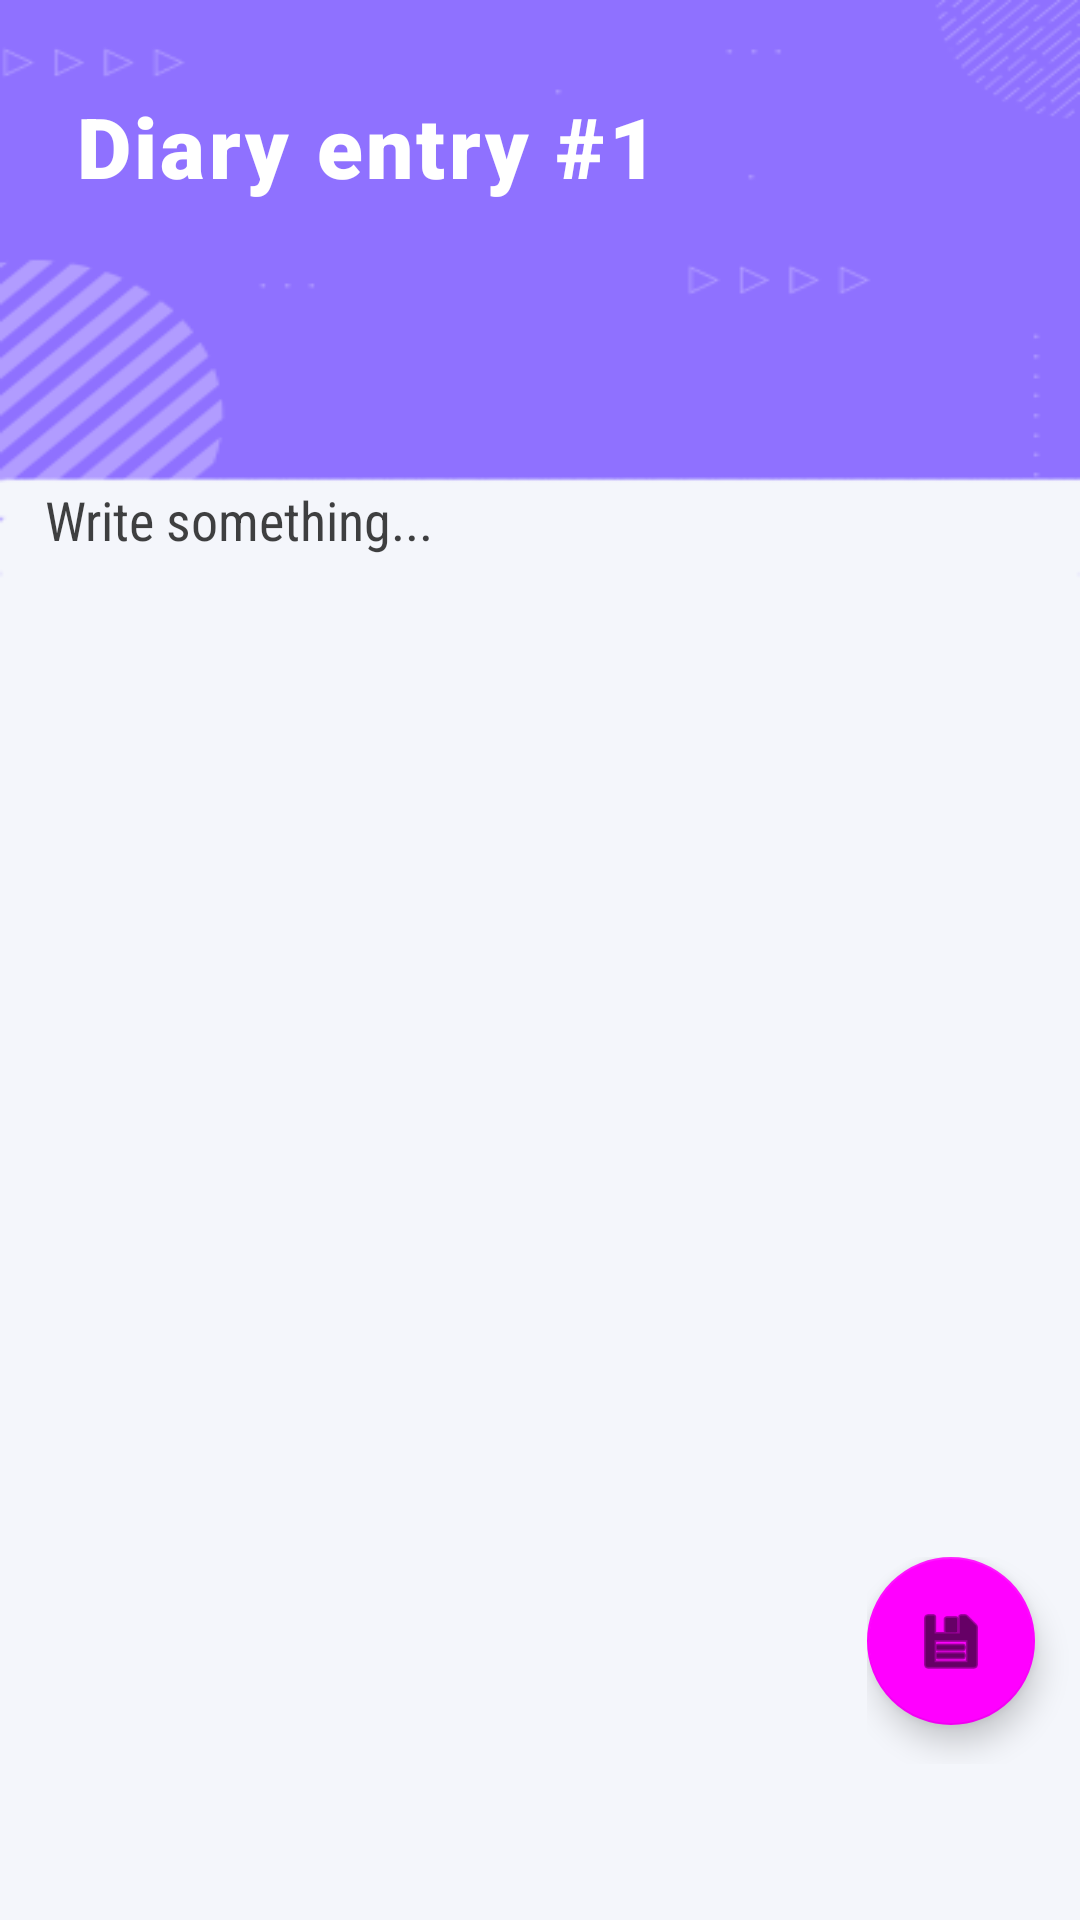

The Android layout XML behind this screen, and the referenced resources:
<!-- AndroidManifest.xml: application theme Theme.Diario -->
<!-- res/layout/fragment_diary.xml -->
<?xml version="1.0" encoding="utf-8"?>
<androidx.constraintlayout.widget.ConstraintLayout xmlns:android="http://schemas.android.com/apk/res/android"
    xmlns:app="http://schemas.android.com/apk/res-auto"
    xmlns:tools="http://schemas.android.com/tools"
    android:layout_width="match_parent"
    android:layout_height="match_parent"
    tools:context=".ui.diary.DiaryFragment">

    <LinearLayout
        android:layout_width="match_parent"
        android:layout_height="match_parent"
        android:background="@drawable/bg"
        android:orientation="vertical"
        tools:context=".MainActivity"
        >

        <RelativeLayout
            android:layout_width="match_parent"
            android:layout_height="161dp"
            android:paddingLeft="25dp"
            android:paddingTop="30dp"
            android:paddingRight="25dp">

            <TextView
                android:id="@+id/entry_title"
                android:layout_width="wrap_content"
                android:layout_height="wrap_content"
                android:fontFamily="sans-serif-black"
                android:letterSpacing="0.04"
                android:text="Diary entry #1"
                android:textColor="#fff"
                android:textSize="28dp" />

        </RelativeLayout>

        <LinearLayout
            android:layout_width="match_parent"
            android:layout_height="wrap_content"
            android:gravity="center"
            android:orientation="horizontal"/>

        <RelativeLayout
            android:layout_width="match_parent"
            android:layout_height="358dp">

            <ScrollView
                android:layout_width="match_parent"
                android:layout_height="match_parent"
                android:paddingLeft="15dp">

                <LinearLayout
                    android:layout_width="match_parent"
                    android:layout_height="wrap_content"
                    android:orientation="vertical" >

                    <EditText
                        android:id="@+id/entry_body"
                        android:layout_width="wrap_content"
                        android:layout_height="wrap_content"
                        android:background="@null"
                        android:fontFamily="sans-serif-condensed"
                        android:text="Write something..."
                        android:textColor="#BE000000" />
                </LinearLayout>
            </ScrollView>

        </RelativeLayout>

        <LinearLayout
            android:layout_width="wrap_content"
            android:layout_height="69dp"
            android:layout_gravity="right"
            android:orientation="horizontal"
            >
            <com.google.android.material.floatingactionbutton.FloatingActionButton
                android:id="@+id/saveBtn"
                android:layout_width="wrap_content"
                android:layout_height="wrap_content"
                android:layout_marginRight="15dp"
                android:clickable="true"
                android:src="@android:drawable/ic_menu_save"
                app:rippleColor="#FFFFFF" />
        </LinearLayout>




    </LinearLayout>

</androidx.constraintlayout.widget.ConstraintLayout>
<!-- resources referenced by this layout -->
<resources>
  <!-- drawable bg: png bitmap (drawable, 8498 bytes) -->
  <style name="Theme.Diario" parent="Theme.MaterialComponents.DayNight.DarkActionBar">
          
          <item name="colorPrimary">@color/purple_500</item>
          <item name="colorPrimaryVariant">@color/blue</item>
          <item name="colorOnPrimary">@color/white</item>
          
          <item name="colorSecondary">@color/gold</item>
          <item name="colorSecondaryVariant">@color/teal_700</item>
          <item name="colorOnSecondary">@color/black</item>
          
          <item name="android:statusBarColor" tools:targetApi="l">?attr/colorPrimaryVariant</item>
          
      </style>
  <color name="purple_500">#FF6200EE</color>
  <color name="white">#FFFFFFFF</color>
  <color name="teal_700">#FF018786</color>
  <color name="black">#FF000000</color>
</resources>
